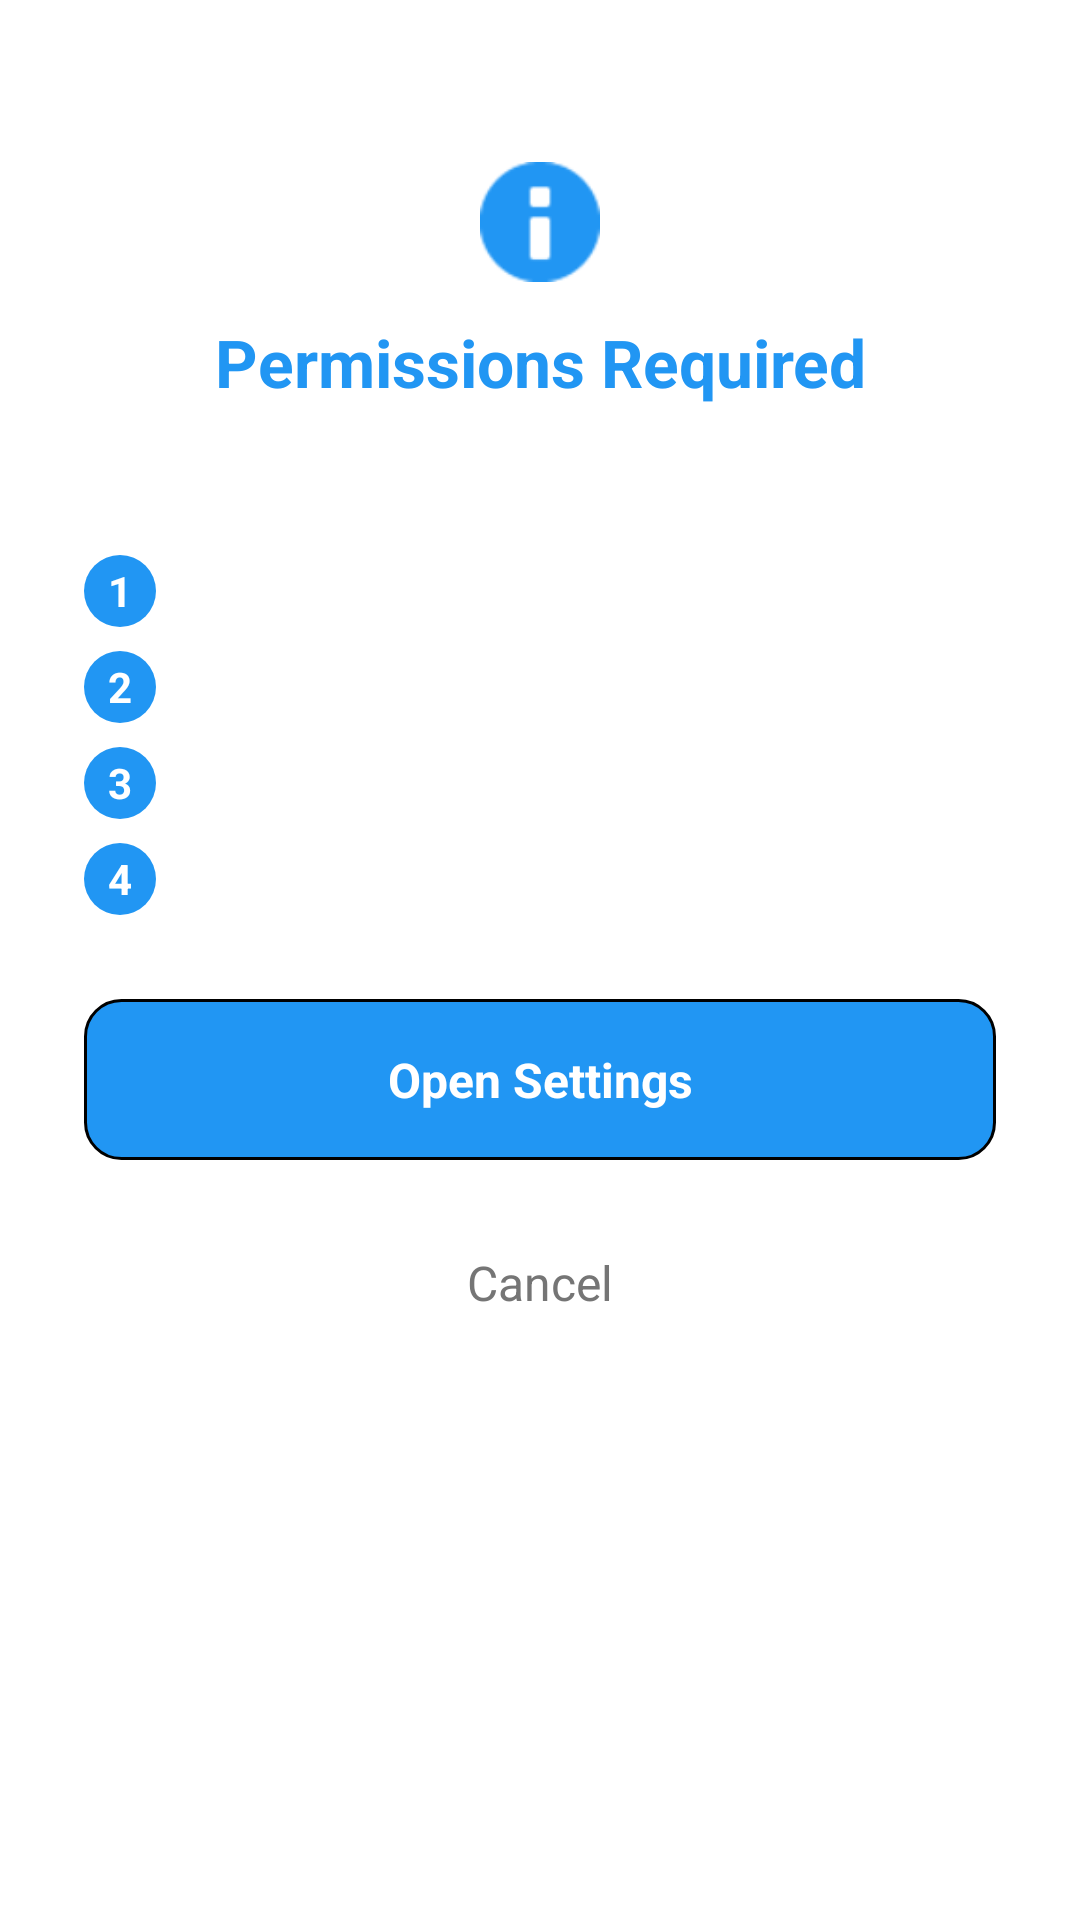

Produce the Android XML layout that renders to this screen, including the resource entries it uses.
<!-- AndroidManifest.xml: application theme Theme.StatusSaver.Splash -->
<!-- res/layout/bottom_sheet_permission_settings.xml -->
<?xml version="1.0" encoding="utf-8"?>
<LinearLayout xmlns:android="http://schemas.android.com/apk/res/android"
    android:layout_width="match_parent"
    android:layout_height="wrap_content"
    android:orientation="vertical"
    android:background="@drawable/bottom_sheet_background"
    android:padding="28dp"
    android:layout_marginStart="16dp"
    android:layout_marginEnd="16dp"
    android:layout_marginBottom="16dp">

    
    <View
        android:layout_width="48dp"
        android:layout_height="6dp"
        android:layout_gravity="center_horizontal"
        android:layout_marginBottom="20dp"
        android:background="@drawable/bottom_sheet_handle" />

    
    <ImageView
        android:layout_width="40dp"
        android:layout_height="40dp"
        android:src="@android:drawable/ic_dialog_info"
        android:tint="@color/primary_color"
        android:layout_gravity="center_horizontal"
        android:layout_marginBottom="12dp" />

    
    <TextView
        android:id="@+id/bottomSheetTitle"
        android:layout_width="match_parent"
        android:layout_height="wrap_content"
        android:text="Permissions Required"
        android:textSize="22sp"
        android:textStyle="bold"
        android:textColor="@color/primary_color"
        android:gravity="center"
        android:layout_marginBottom="12dp" />

    
    <LinearLayout
        android:layout_width="match_parent"
        android:layout_height="wrap_content"
        android:orientation="vertical"
        android:layout_marginBottom="28dp">

        <TextView
            android:layout_width="match_parent"
            android:layout_height="wrap_content"
            android:text="Follow these steps to enable permissions:"
            android:textSize="16sp"
            android:textColor="@color/gray_dark"
            android:textStyle="bold"
            android:gravity="start"
            android:layout_marginBottom="16dp" />

        
        <LinearLayout
            android:layout_width="match_parent"
            android:layout_height="wrap_content"
            android:orientation="horizontal"
            android:gravity="center_vertical"
            android:layout_marginBottom="8dp">

            <TextView
                android:layout_width="24dp"
                android:layout_height="24dp"
                android:text="1"
                android:textSize="14sp"
                android:textColor="@color/white"
                android:textStyle="bold"
                android:gravity="center"
                android:background="@drawable/step_number_background"
                android:layout_marginEnd="12dp" />

            <TextView
                android:layout_width="0dp"
                android:layout_height="wrap_content"
                android:layout_weight="1"
                android:text="Tap 'Open Settings' below"
                android:textSize="15sp"
                android:textColor="@color/gray_dark"
                android:gravity="start" />
        </LinearLayout>

        
        <LinearLayout
            android:layout_width="match_parent"
            android:layout_height="wrap_content"
            android:orientation="horizontal"
            android:gravity="center_vertical"
            android:layout_marginBottom="8dp">

            <TextView
                android:layout_width="24dp"
                android:layout_height="24dp"
                android:text="2"
                android:textSize="14sp"
                android:textColor="@color/white"
                android:textStyle="bold"
                android:gravity="center"
                android:background="@drawable/step_number_background"
                android:layout_marginEnd="12dp" />

            <TextView
                android:layout_width="0dp"
                android:layout_height="wrap_content"
                android:layout_weight="1"
                android:text="Find 'Permissions' section"
                android:textSize="15sp"
                android:textColor="@color/gray_dark"
                android:gravity="start" />
        </LinearLayout>

        
        <LinearLayout
            android:layout_width="match_parent"
            android:layout_height="wrap_content"
            android:orientation="horizontal"
            android:gravity="center_vertical"
            android:layout_marginBottom="8dp">

            <TextView
                android:layout_width="24dp"
                android:layout_height="24dp"
                android:text="3"
                android:textSize="14sp"
                android:textColor="@color/white"
                android:textStyle="bold"
                android:gravity="center"
                android:background="@drawable/step_number_background"
                android:layout_marginEnd="12dp" />

            <TextView
                android:layout_width="0dp"
                android:layout_height="wrap_content"
                android:layout_weight="1"
                android:text="Tap 'Photos &amp; Videos' → Allow"
                android:textSize="15sp"
                android:textColor="@color/gray_dark"
                android:gravity="start" />
        </LinearLayout>

        
        <LinearLayout
            android:layout_width="match_parent"
            android:layout_height="wrap_content"
            android:orientation="horizontal"
            android:gravity="center_vertical">

            <TextView
                android:layout_width="24dp"
                android:layout_height="24dp"
                android:text="4"
                android:textSize="14sp"
                android:textColor="@color/white"
                android:textStyle="bold"
                android:gravity="center"
                android:background="@drawable/step_number_background"
                android:layout_marginEnd="12dp" />

            <TextView
                android:layout_width="0dp"
                android:layout_height="wrap_content"
                android:layout_weight="1"
                android:text="Return to this app"
                android:textSize="15sp"
                android:textColor="@color/gray_dark"
                android:gravity="start" />
        </LinearLayout>

    </LinearLayout>

    
    <LinearLayout
        android:layout_width="match_parent"
        android:layout_height="wrap_content"
        android:orientation="vertical">

        <TextView
            android:id="@+id/openSettingsButton"
            android:layout_width="match_parent"
            android:layout_height="wrap_content"
            android:text="Open Settings"
            android:textSize="16sp"
            android:textColor="@color/white"
            android:textStyle="bold"
            android:padding="16dp"
            android:gravity="center"
            android:layout_marginBottom="14dp"
            android:background="@drawable/button_settings_primary"
            android:clickable="true"
            android:focusable="true"
            android:elevation="2dp" />

        <TextView
            android:id="@+id/cancelButton"
            android:layout_width="match_parent"
            android:layout_height="wrap_content"
            android:text="Cancel"
            android:textSize="16sp"
            android:textColor="@color/gray"
            android:padding="16dp"
            android:gravity="center"
            android:background="?android:attr/selectableItemBackground"
            android:clickable="true"
            android:focusable="true" />

    </LinearLayout>

</LinearLayout>
<!-- resources referenced by this layout -->
<resources>
  <color name="gray">#757575</color>
  <color name="primary_color">#2196F3</color>
  <color name="white">#FFFFFFFF</color>
  <!-- drawable bottom_sheet_background (drawable) -->
  <?xml version="1.0" encoding="utf-8"?>
  <shape xmlns:android="http://schemas.android.com/apk/res/android"
      android:shape="rectangle">
      
      <solid android:color="@color/white" />
      
      <corners
          android:topLeftRadius="28dp"
          android:topRightRadius="28dp"
          android:bottomLeftRadius="0dp"
          android:bottomRightRadius="0dp" />
      
  </shape>
  <!-- drawable bottom_sheet_handle (drawable) -->
  <?xml version="1.0" encoding="utf-8"?>
  <shape xmlns:android="http://schemas.android.com/apk/res/android"
      android:shape="rectangle">
      <solid android:color="#80FFFFFF" />
      <corners android:radius="3dp" />
  </shape>
  <!-- drawable button_settings_primary (drawable) -->
  <?xml version="1.0" encoding="utf-8"?>
  <shape xmlns:android="http://schemas.android.com/apk/res/android"
      android:shape="rectangle">
      
      <solid android:color="@color/primary_color" />
      
      <corners android:radius="12dp" />
      
      <stroke
          android:width="1dp"
          android:color="@color/primary_dark" />
      
  </shape>
  <!-- drawable step_number_background (drawable) -->
  <?xml version="1.0" encoding="utf-8"?>
  <shape xmlns:android="http://schemas.android.com/apk/res/android"
      android:shape="oval">
      
      <solid android:color="@color/primary_color" />
      
  </shape>
  <style name="Theme.StatusSaver.Splash" parent="Theme.SplashScreen">
          <item name="windowSplashScreenBackground">@color/ic_launcher_background</item>
          <item name="windowSplashScreenAnimatedIcon">@mipmap/ic_launcher_round</item>
          <item name="postSplashScreenTheme">@style/Theme.StatusSaver</item>
      </style>
  <style name="Theme.StatusSaver" parent="android:Theme.Material.Light.NoActionBar">
          <item name="android:statusBarColor">@color/primary_color</item>
          <item name="android:windowLightStatusBar">false</item>
      </style>
</resources>
